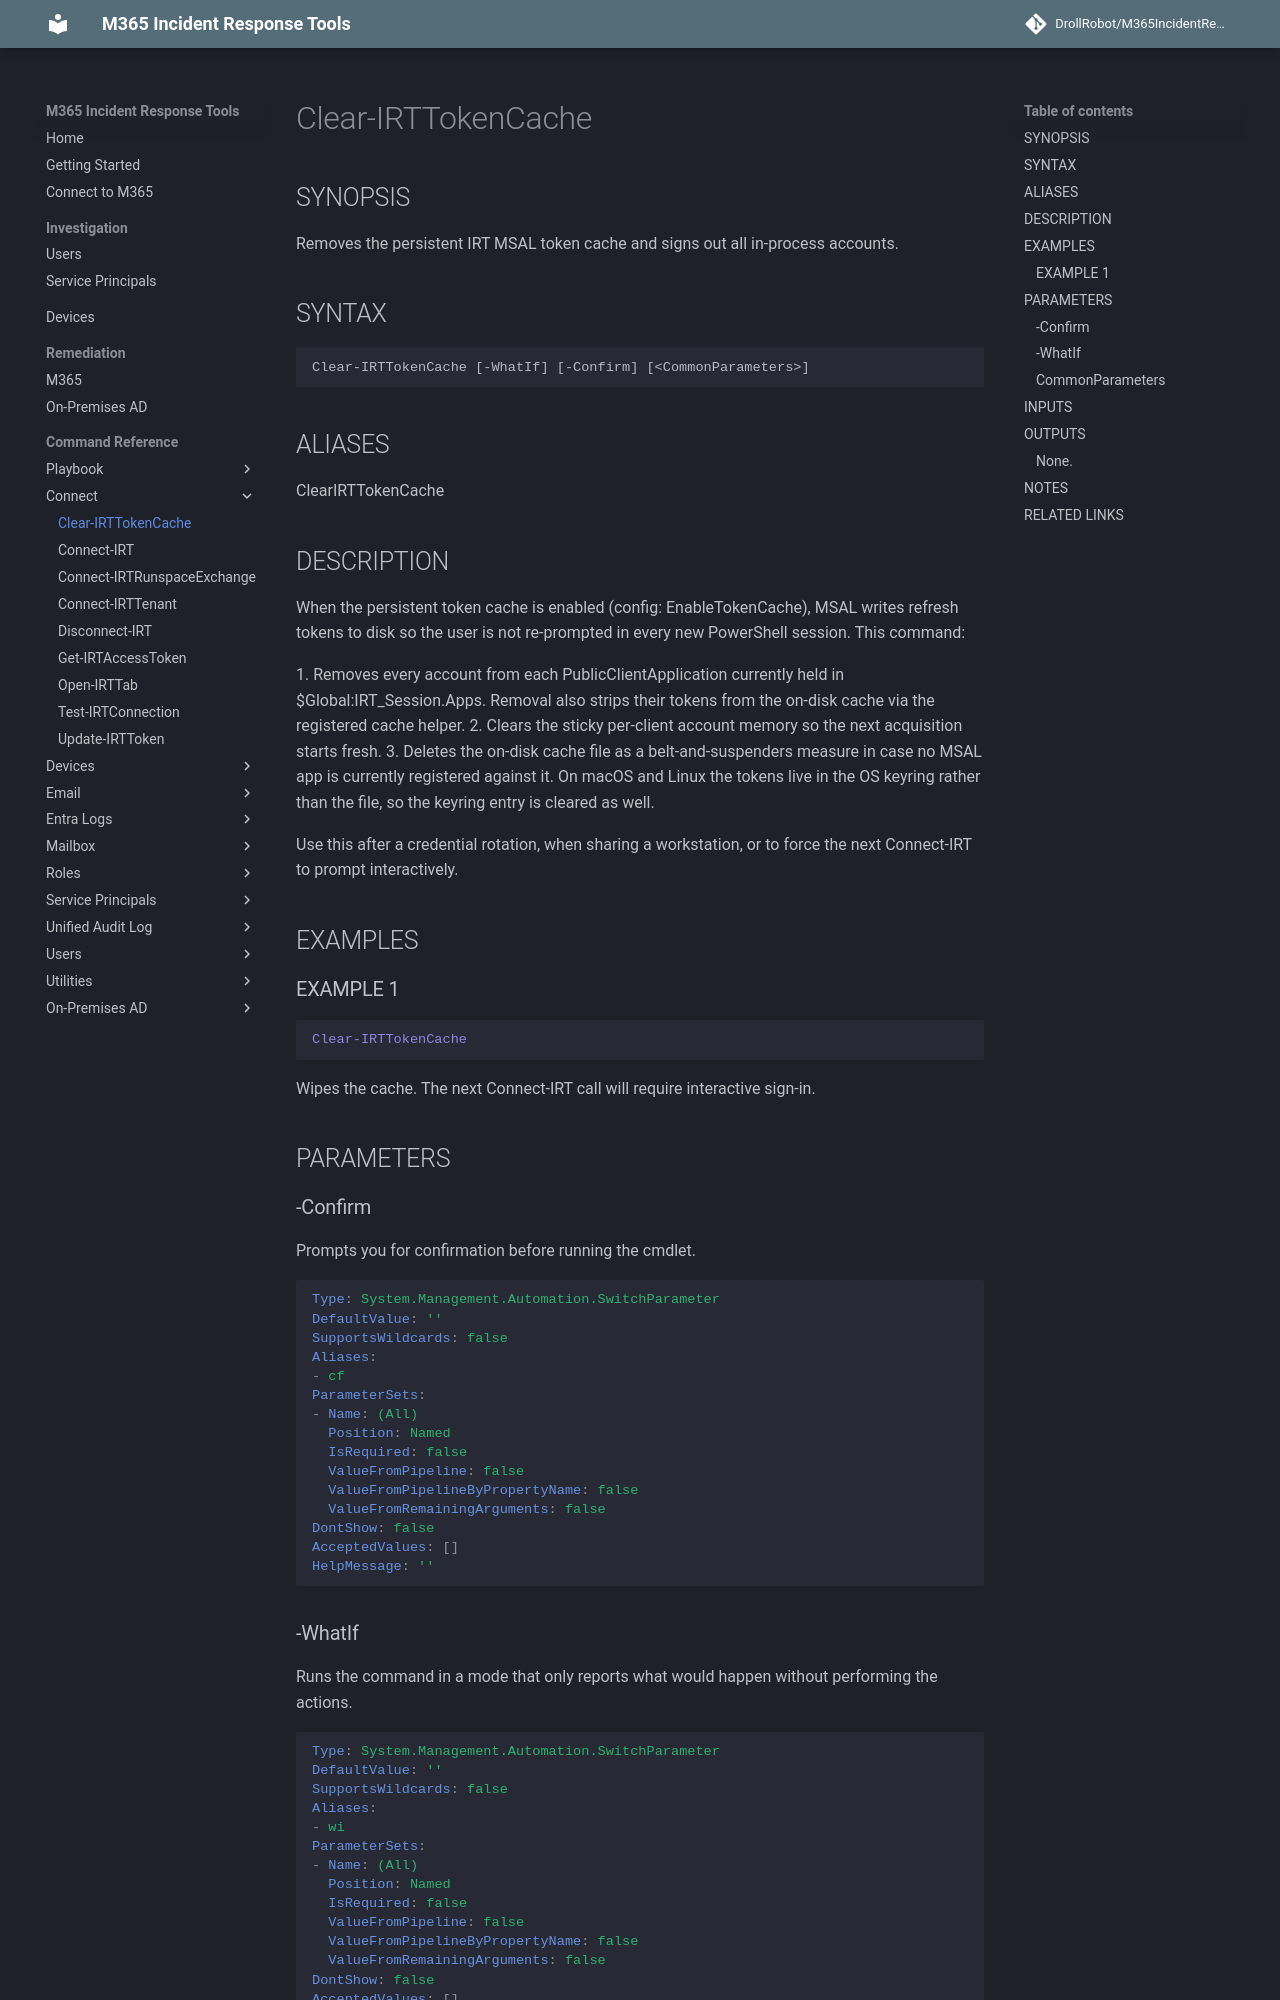

repository: DrollRobot/M365IncidentResponseTools · page: M365IncidentResponseTools/Clear-IRTTokenCache/index.html · generator: mkdocs

---
document type: cmdlet
external help file: M365IncidentResponseTools-Help.xml
HelpUri: ''
Locale: en-US
Module Name: M365IncidentResponseTools
ms.date: 10/29/2026
PlatyPS schema version: 2024-05-01
title: Clear-IRTTokenCache
---

# Clear-IRTTokenCache

## SYNOPSIS

Removes the persistent IRT MSAL token cache and signs out all in-process accounts.

## SYNTAX

```
Clear-IRTTokenCache [-WhatIf] [-Confirm] [<CommonParameters>]
```

## ALIASES

ClearIRTTokenCache

## DESCRIPTION

When the persistent token cache is enabled (config: EnableTokenCache),
MSAL writes refresh tokens to disk so the user is not re-prompted in every
new PowerShell session.
This command:

  1.
Removes every account from each PublicClientApplication currently held
     in $Global:IRT_Session.Apps.
Removal also strips their tokens from the
     on-disk cache via the registered cache helper.
  2.
Clears the sticky per-client account memory so the next acquisition
     starts fresh.
  3.
Deletes the on-disk cache file as a belt-and-suspenders measure in
     case no MSAL app is currently registered against it.
On macOS and
     Linux the tokens live in the OS keyring rather than the file, so the
     keyring entry is cleared as well.

Use this after a credential rotation, when sharing a workstation, or to
force the next Connect-IRT to prompt interactively.

## EXAMPLES

### EXAMPLE 1

```powershell
Clear-IRTTokenCache
```
Wipes the cache. The next Connect-IRT call will require interactive sign-in.

## PARAMETERS

### -Confirm

Prompts you for confirmation before running the cmdlet.

```yaml
Type: System.Management.Automation.SwitchParameter
DefaultValue: ''
SupportsWildcards: false
Aliases:
- cf
ParameterSets:
- Name: (All)
  Position: Named
  IsRequired: false
  ValueFromPipeline: false
  ValueFromPipelineByPropertyName: false
  ValueFromRemainingArguments: false
DontShow: false
AcceptedValues: []
HelpMessage: ''
```
